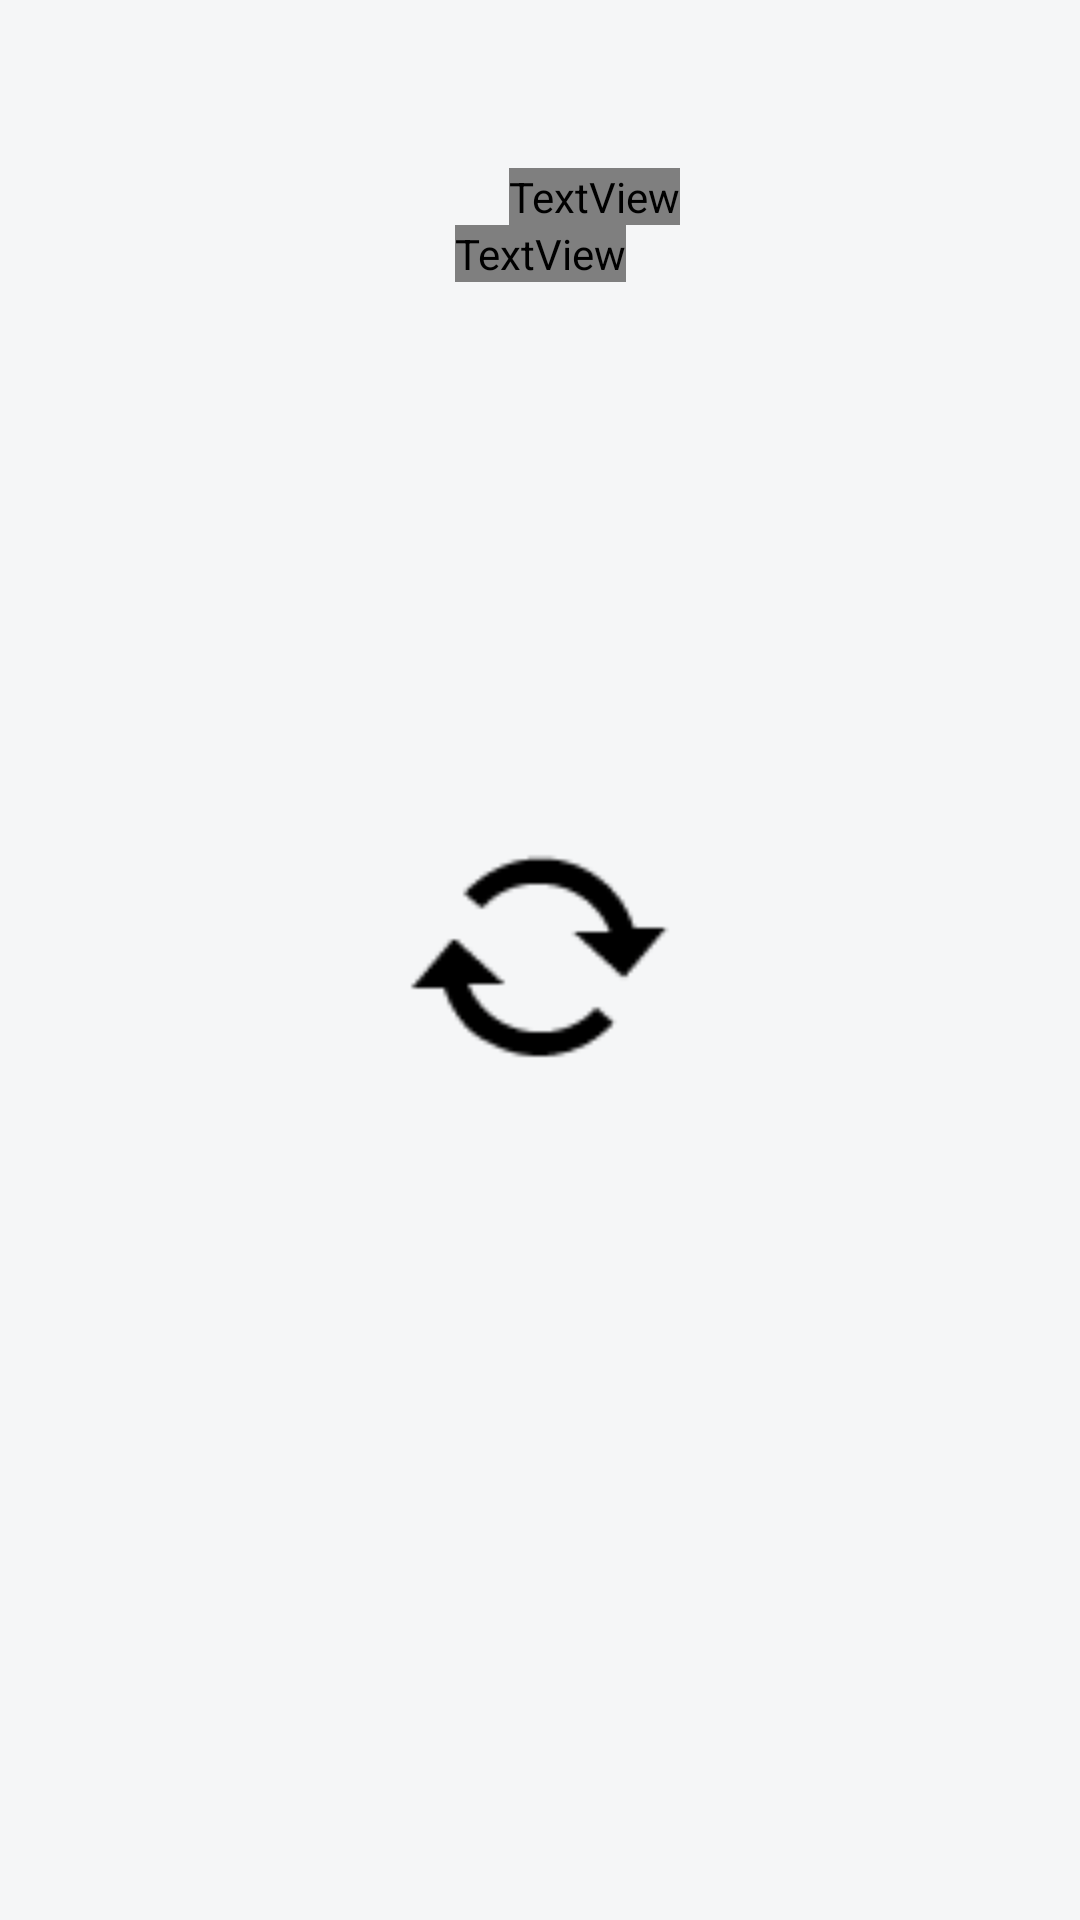

Here is an Android app screen rendered from its layout file. Give the layout XML and the strings, colors and styles it references.
<!-- AndroidManifest.xml: application theme Theme.WeatherApp -->
<!-- res/layout/activity_main.xml -->
<?xml version="1.0" encoding="utf-8"?>
<androidx.constraintlayout.widget.ConstraintLayout xmlns:android="http://schemas.android.com/apk/res/android"
    xmlns:app="http://schemas.android.com/apk/res-auto"
    xmlns:tools="http://schemas.android.com/tools"
    android:layout_width="match_parent"
    android:layout_height="match_parent"
    android:background="@color/appBack"
    tools:context=".view.MainActivity">

    <androidx.constraintlayout.widget.Guideline
        android:id="@+id/guideline2"
        android:layout_width="wrap_content"
        android:layout_height="wrap_content"
        android:orientation="horizontal"
        app:layout_constraintGuide_begin="56dp" />

    <TextView
        android:id="@+id/currentTemp"
        android:layout_width="wrap_content"
        android:layout_height="wrap_content"
        android:fontFamily="@font/roboto_black"
        android:lineSpacingExtra="112sp"
        android:text=""
        android:textColor="@color/temp"
        android:textSize="96sp"
        android:maxLines="1"
        android:textAlignment="center"
        android:layout_marginLeft="36dp"
        android:layout_marginStart="36dp"
        app:layout_constraintEnd_toEndOf="parent"
        app:layout_constraintStart_toStartOf="parent"
        app:layout_constraintTop_toTopOf="@+id/guideline2"
        android:gravity="center_horizontal" />

    <TextView
        android:id="@+id/cityName"
        android:layout_width="wrap_content"
        android:layout_height="wrap_content"
        android:fontFamily="@font/roboto_thin"
        android:lineSpacingExtra="52sp"
        android:text=""
        android:textAlignment="center"
        android:textColor="@color/city"
        android:textSize="36sp"
        android:maxLines="1"
        app:layout_constraintEnd_toEndOf="parent"
        app:layout_constraintStart_toStartOf="parent"
        app:layout_constraintTop_toBottomOf="@+id/currentTemp"
        android:gravity="center_horizontal" />

    <androidx.coordinatorlayout.widget.CoordinatorLayout
        android:id="@+id/coordinatorLayout"
        android:layout_width="match_parent"
        android:layout_height="wrap_content"
        android:layout_marginTop="62dp"
        app:layout_constraintEnd_toEndOf="parent"
        app:layout_constraintStart_toStartOf="parent"
        app:layout_constraintTop_toBottomOf="@+id/cityName">
        <include
            android:id="@+id/include"
            layout="@layout/forecast_bottomsheet" />
    </androidx.coordinatorlayout.widget.CoordinatorLayout>

    <ImageView
        android:id="@+id/loader"
        android:layout_width="96dp"
        android:layout_height="96dp"
        app:layout_constraintBottom_toBottomOf="parent"
        app:layout_constraintEnd_toEndOf="parent"
        app:layout_constraintStart_toStartOf="parent"
        app:layout_constraintTop_toTopOf="parent"
        app:srcCompat="@android:drawable/stat_notify_sync"
        android:contentDescription="@string/loader"
        app:tint="@color/black" />

</androidx.constraintlayout.widget.ConstraintLayout>
<!-- res/layout/forecast_bottomsheet.xml (included above) -->
<?xml version="1.0" encoding="utf-8"?>
<androidx.constraintlayout.widget.ConstraintLayout
    xmlns:android="http://schemas.android.com/apk/res/android"
    xmlns:app="http://schemas.android.com/apk/res-auto"
    xmlns:tools="http://schemas.android.com/tools"
    app:layout_behavior="com.google.android.material.bottomsheet.BottomSheetBehavior"
    android:layout_width="match_parent"
    android:layout_height="wrap_content"
    android:id="@+id/bottomSheet"
    android:background="@color/white"
    android:layout_marginTop="62dp"
    app:behavior_hideable="false"
    app:behavior_peekHeight="0dp">

    <androidx.recyclerview.widget.RecyclerView
        android:id="@+id/forecastList"
        android:layout_width="match_parent"
        android:layout_height="wrap_content"
        android:paddingHorizontal="16dp"
        android:paddingVertical="16dp"
        app:layout_constraintBottom_toBottomOf="parent"
        app:layout_constraintEnd_toEndOf="parent"
        app:layout_constraintStart_toStartOf="parent"
        app:layout_constraintTop_toTopOf="parent"
        tools:listitem="@layout/forecast_item"/>

</androidx.constraintlayout.widget.ConstraintLayout>
<!-- res/layout/forecast_item.xml (included above) -->
<?xml version="1.0" encoding="utf-8"?>
<androidx.constraintlayout.widget.ConstraintLayout xmlns:android="http://schemas.android.com/apk/res/android"
    xmlns:app="http://schemas.android.com/apk/res-auto"
    android:orientation="horizontal"
    android:layout_width="match_parent"
    android:layout_height="80dp">

    <TextView
        android:id="@+id/day"
        android:layout_width="wrap_content"
        android:layout_height="wrap_content"
        android:fontFamily="@font/roboto"
        android:lineSpacingExtra="19sp"
        android:text=""
        android:textColor="@color/day"
        android:textSize="16sp"
        app:layout_constraintBottom_toBottomOf="parent"
        app:layout_constraintStart_toStartOf="parent"
        app:layout_constraintTop_toTopOf="parent" />

    <TextView
        android:id="@+id/dayTemp"
        android:layout_width="wrap_content"
        android:layout_height="wrap_content"
        android:layout_gravity="center_vertical"
        android:fontFamily="@font/roboto"
        android:lineSpacingExtra="19sp"
        android:text=""
        android:textColor="@color/temp"
        android:textSize="16sp"
        app:layout_constraintBottom_toBottomOf="parent"
        app:layout_constraintEnd_toEndOf="parent"
        app:layout_constraintTop_toTopOf="parent" />

    <View
        android:layout_width="match_parent"
        android:layout_height="1dp"
        android:background="@color/lightGrey"
        app:layout_constraintBottom_toBottomOf="parent" />

</androidx.constraintlayout.widget.ConstraintLayout>
<!-- resources referenced by this layout -->
<resources>
  <color name="appBack">#F5F6F7</color>
  <color name="black">#FF000000</color>
  <color name="city">#556799</color>
  <color name="day">#2A2A2A</color>
  <color name="lightGrey">#F0F0F0</color>
  <color name="temp">#2A2A2A</color>
  <color name="white">#FFFFFFFF</color>
  <string name="loader">loader</string>
  <style name="Theme.WeatherApp" parent="Theme.AppCompat.NoActionBar">
          
          <item name="colorPrimary">@color/black</item>
          <item name="colorPrimaryVariant">@color/lightGrey</item>
          <item name="colorOnPrimary">@color/white</item>
          
          <item name="colorSecondary">@color/teal_200</item>
          <item name="colorSecondaryVariant">@color/teal_700</item>
          <item name="colorOnSecondary">@color/black</item>
          
          <item name="android:statusBarColor" tools:targetApi="l">@color/black</item>
          
      </style>
  <color name="teal_200">#FF03DAC5</color>
  <color name="teal_700">#FF018786</color>
</resources>
